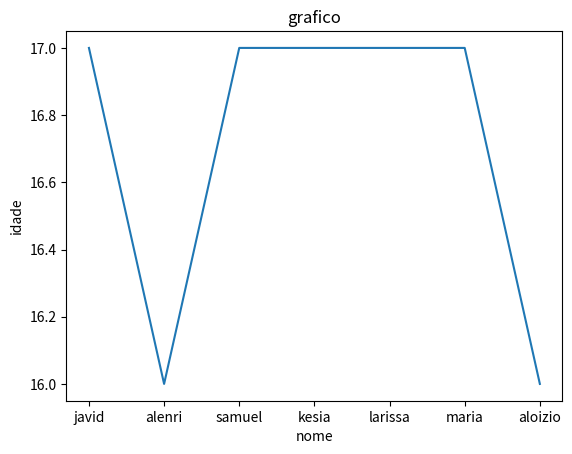

Write the Python code that produced this figure.
import matplotlib.pyplot as plt
nome = ['javid','alenri','samuel','kesia','larissa','maria','aloizio']
idade = [17,16,17,17,17,17,16]
plt.plot(nome,idade)
plt.title('grafico')
plt.xlabel('nome')
plt.ylabel('idade')
plt.show()